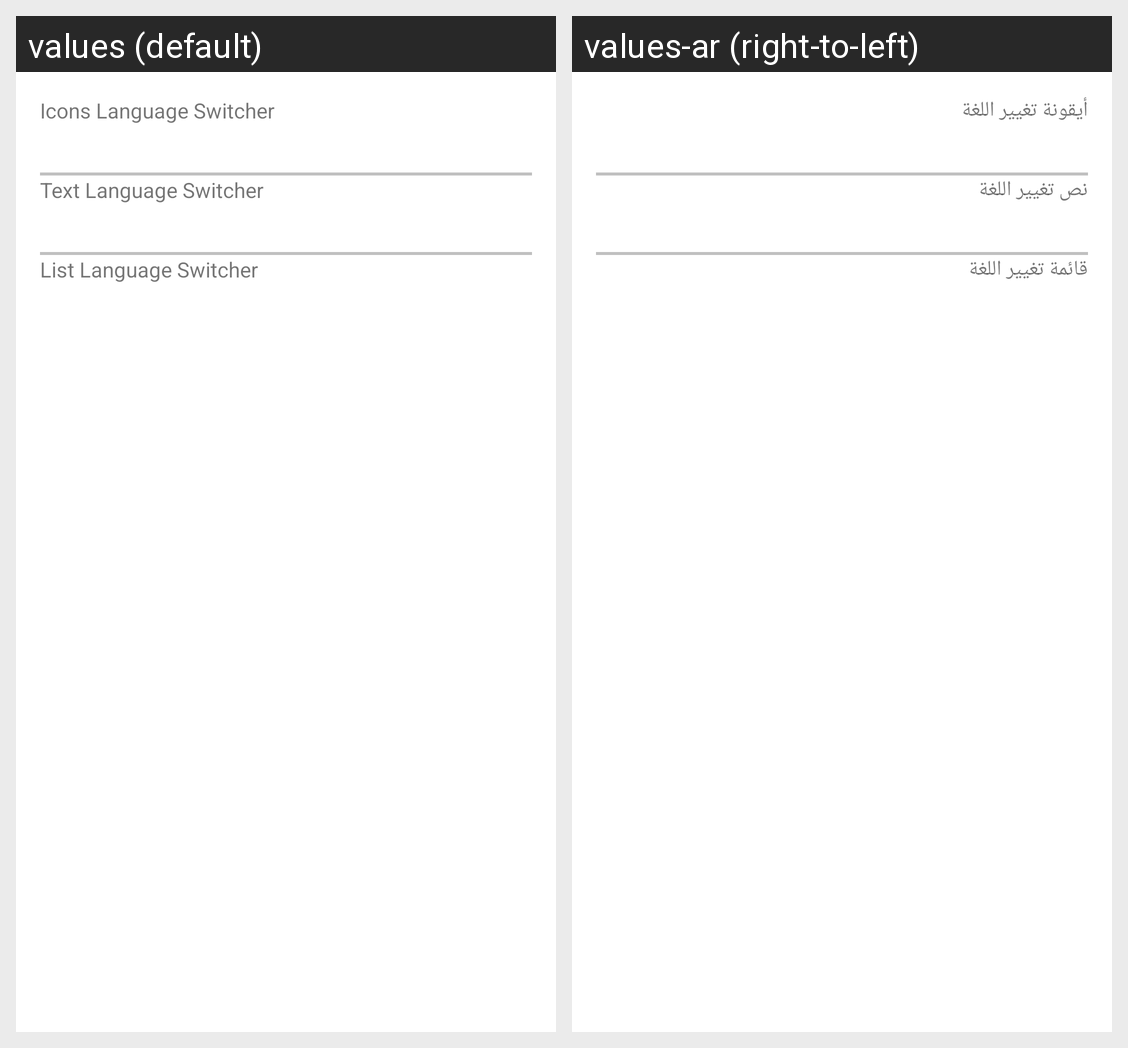

Here is an Android app screen in its default locale and in the app's own translations. Write out the translated-string differences for the strings that appear on this screen.
Android screen res/layout/activity_main.xml rendered under 2 locales, left to right: values (default), values-ar (right-to-left). Device: Nexus 5 (rendered at 1080×1920; each locale shown at half size, 540×960, under a caption strip naming it); theme Theme.LanguageSwitcher.
Strings drawn on this screen, with the default value and each locale's value (text and hints the layout hard-codes, and strings that could not be matched under every locale, appear in the picture but are not listed):

icons_language_switcher
  values: Icons Language Switcher
  values-ar: أيقونة تغيير اللغة

text_language_switcher
  values: Text Language Switcher
  values-ar: نص تغيير اللغة

list_language_switcher
  values: List Language Switcher
  values-ar: قائمة تغيير اللغة
